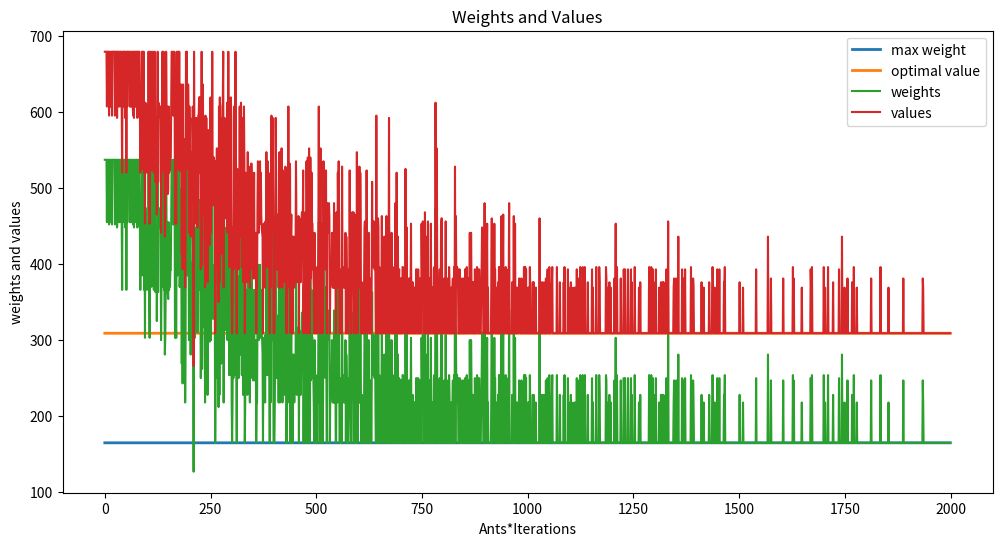

Recreate this plot in Python.
import numpy as np
import time
import matplotlib.pyplot as plt


class ACO_Knapsack:
    def __init__(self, num_items, values, weights, max_weight, num_ants, num_iterations, decay, alpha, beta, optimal_value):
        self.num_items = num_items
        self.values = values
        self.weights = weights
        self.max_weight = max_weight
        self.pheromone = np.ones(num_items)
        self.num_ants = num_ants
        self.num_iterations = num_iterations
        self.decay = decay
        self.alpha = alpha
        self.beta = beta
        self.optimal_value =optimal_value

    def local_search(self, solution):
        improved = True
        while improved:
            improved = False
            current_solution = solution.copy()
            current_value, current_weight = self.evaluate_solution(current_solution)

            for i in range(self.num_items):
                if current_solution[i] == 0:
                    if current_weight + self.weights[i] <= self.max_weight:
                        test_solution = current_solution.copy()
                        test_solution[i] = 1
                        test_value, test_weight = self.evaluate_solution(test_solution)
                        if test_value > current_value:
                            solution = test_solution.copy()
                            current_value = test_value
                            current_weight = test_weight
                            improved = True
                else:
                    test_solution = current_solution.copy()
                    test_solution[i] = 0
                    removed_weight = current_weight - self.weights[i]
                    for j in range(self.num_items):
                        if j != i and test_solution[j] == 0 and removed_weight + self.weights[j] <= self.max_weight:
                            swap_solution = test_solution.copy()
                            swap_solution[j] = 1
                            swap_value, swap_weight = self.evaluate_solution(swap_solution)
                            if swap_value > current_value:
                                solution = swap_solution.copy()
                                current_value = swap_value
                                current_weight = swap_weight
                                improved = True
                                break

        return solution, current_value, current_weight

    def draw_weight_to_values(self, weights, values):

        plt.figure(figsize=(12,  6))

        x_axis = [i for i in range(len(weights))]

        plt.plot(x_axis, [self.max_weight for _ in range(len(weights))],  label='max weight', linewidth=2)
        plt.plot(x_axis, [self.optimal_value for _ in range(len(weights))],  label='optimal value', linewidth=2)
        plt.plot(x_axis, weights, label='weights')
        plt.plot(x_axis, values, label='values')

        plt.title('Weights and Values')
        plt.xlabel('Ants*Iterations')
        plt.ylabel('weights and values')

        plt.legend()

        plt.show()

    def run(self):
        current_best_value = 0
        current_best_solution = None

        weights_list = []
        values_list = []

        for _ in range(self.num_iterations):
            solutions = self.construct_solutions()
            self.update_pheromones(solutions)
            for solution in solutions:
                value, weight = self.evaluate_solution(solution)

                values_list.append(value)
                weights_list.append(weight)

                if weight <= self.max_weight:
                    refined_solution, refined_value, refined_weight = self.local_search(solution)

                    if refined_value > current_best_value:
                        current_best_value = refined_value
                        current_best_solution = refined_solution

        self.draw_weight_to_values(weights_list, values_list)
        return current_best_solution, current_best_value

    def construct_solutions(self):
        solutions = []
        for _ in range(self.num_ants):
            solution = []
            for i in range(self.num_items):
                item_prob = pow(self.pheromone[i], self.alpha) * pow(self.values[i]/self.weights[i], self.beta)
                if np.random.rand() < item_prob:
                    solution.append(1)
                else:
                    solution.append(0)
            solutions.append(solution)
        return solutions

    def update_pheromones(self, solutions):
        self.pheromone *= (1 - self.decay)
        for solution in solutions:
            value, weight = self.evaluate_solution(solution)
            if weight <= self.max_weight:
                for i, included in enumerate(solution):
                    if included:
                        self.pheromone[i] += value / weight

    def evaluate_solution(self, solution):
        value = np.dot(self.values, solution)
        weight = np.dot(self.weights, solution)
        return value, weight


def run_and_print_result(knapsack_solver, number_of_runs):

    for _ in range(number_of_runs):
        start_time = time.time()
        best_solution, best_value = knapsack_solver.run()
        end_time = time.time()
        execution_time = end_time - start_time

        print("Best solution: ", best_solution)
        print("Best value: ", best_value)
        print(f"Execution time: {execution_time} seconds")


def tuning_process_grid_search(num_items, values, weights, max_weight):

    alphas = [0.5, 1, 2, 3, 4, 5]
    betas = [1, 2, 3, 4, 5]
    decays = [0.1, 0.2, 0.3, 0.4, 0.5]
    num_ants = [num_items, num_items*2, num_items*3, num_items*4, num_items*5, num_items*6, num_items*7, num_items*8, num_items*9, num_items*10]
    num_iterations = [100]

    for alpha in alphas:
        for beta in betas:
            for decay in decays:
                for ants in num_ants:
                    for iterations in num_iterations:
                        aco = ACO_Knapsack(num_items, values, weights, max_weight, ants, iterations, decay, alpha, beta)
                        solution, value = aco.run()
                        print(
                            f"Alpha: {alpha}, "
                            f"Beta: {beta}, "
                            f"Decay: {decay}, "
                            f"Ants: {ants}, "
                            f"Iterations: {iterations}, "
                            f"Value: {value}")


def main():

    num_items_P01 = 10
    values_P01 = np.array([92, 57, 49, 68, 60, 43, 67, 84, 87, 72])
    weights_P01 = np.array([23, 31, 29, 44, 53, 38, 63, 85, 89, 82])
    max_weight_P01 = 165

    num_items_P02 = 5
    values_P02 = np.array([24, 13, 23, 15, 16])
    weights_P02 = np.array([12, 7, 11, 8, 9])
    max_weight_P02 = 26

    num_items_P06 = 7
    values_P06 = np.array([442, 525, 511, 593, 546, 564, 617])
    weights_P06 = np.array([41, 50, 49, 59, 55, 57, 60])
    max_weight_P06 = 170

    num_items_P07 = 15
    values_P07 = np.array([135, 139, 149, 150, 156, 163, 173, 184, 192, 201, 210, 214, 221, 229, 240])
    weights_P07 = np.array([70, 73, 77, 80, 82, 87, 90, 94, 98, 106, 110, 113, 115, 118, 120])
    max_weight_P07 = 750

    num_items_P08 = 24
    values_P08 = np.array([
        825594, 1677009, 1676628, 1523970, 943972, 97426, 69666, 1296457,
        1679693, 1902996, 1844992, 1049289, 1252836, 1319836, 953277, 2067538,
        675367, 853655, 1826027, 65731, 901489, 577243, 466257, 369261
    ])
    weights_P08 = np.array([
        382745, 799601, 909247, 729069, 467902, 44328, 34610, 698150,
        823460, 903959, 853665, 551830, 610856, 670702, 488960, 951111,
        323046, 446298, 931161, 31385, 496951, 264724, 224916, 169684
    ])
    max_weight_P08 = 6404180

    number_of_runs = 1

    #optimal 309
    aco_knapsack_p01 = ACO_Knapsack(num_items=num_items_P01, values=values_P01, weights=weights_P01,
                                    max_weight=max_weight_P01, num_ants=num_items_P01*2, num_iterations=100, decay=0.1,
                                    alpha=0.5,
                                    beta=2, optimal_value=309)

    run_and_print_result(aco_knapsack_p01, number_of_runs)
    #tunning_process_grid_search(num_items_P01, values_P01, weights_P01, max_weight_P01)

    #optimal 51
    aco_knapsack_p02 = ACO_Knapsack(num_items=num_items_P02, values=values_P02, weights=weights_P02,
                                    max_weight=max_weight_P02, num_ants=num_items_P02*2, num_iterations=100, decay=0.3, alpha=0.5,
                                    beta=2, optimal_value=51)

    #run_and_print_result(aco_knapsack_p02, number_of_runs)
    #tunning_process_grid_search(num_items_P02, values_P02, weights_P02, max_weight_P02)



    #optimal 1735
    #Alpha: 0.5, Beta: 1, Decay: 0.1, Ants: 14, Iterations: 100, Value: 1735
    aco_knapsack_p06 = ACO_Knapsack(num_items=num_items_P06, values=values_P06, weights=weights_P06,
                                    max_weight=max_weight_P06, num_ants=num_items_P06*2, num_iterations=100, decay=0.1, alpha=0.5,
                                    beta=1,optimal_value=1735)

    #run_and_print_result(aco_knapsack_p06, number_of_runs)
    #tunning_process_grid_search(num_items_P06, values_P06, weights_P06, max_weight_P06)


    #optimal 1458
    #Alpha: 1, Beta: 3, Decay: 0.4, Ants: 30, Iterations: 100, Value: 1458

    # aco_knapsack_p07 = ACO_Knapsack(num_items=num_items_P07, values=values_P07, weights=weights_P07,
    #                                 max_weight=max_weight_P07, num_ants=num_items_P07*2, num_iterations=100, decay=0.4, alpha=1,
    #                                 beta=3, optimal_value=1458)
    #
    # #tunning_process_grid_search(num_items_P07, values_P07, weights_P07, max_weight_P07)
    # run_and_print_result(aco_knapsack_p07, number_of_runs)


    # #Alpha: 1, Beta: 4, Decay: 0.5, Ants: 216, Iterations: 100, Value: 13549094
    # #Alpha: 2, Beta: 5, Decay: 0.3, Ants: 144, Iterations: 100, Value: 13549094
    # Alpha: 3, Beta: 3, Decay: 0.3, Ants: 192, Iterations: 100, Value: 13549094
    # Alpha: 3, Beta: 3, Decay: 0.3, Ants: 216, Iterations: 100, Value: 13549094
    # Alpha: 3, Beta: 3, Decay: 0.3, Ants: 240, Iterations: 100, Value: 13549094
    #optimal 13549094

    aco_knapsack_p08 = ACO_Knapsack(num_items=num_items_P08, values=values_P08, weights=weights_P08,
                                   max_weight=max_weight_P08, num_ants=192, num_iterations=100, decay=0.3, alpha=3,
                                   beta=3,optimal_value= 13549094)

    #run_and_print_result(aco_knapsack_p08, number_of_runs)
    #tunning_process_grid_search(num_items_P08, values_P08, weights_P08, max_weight_P08)


if __name__ == "__main__":
    main()


